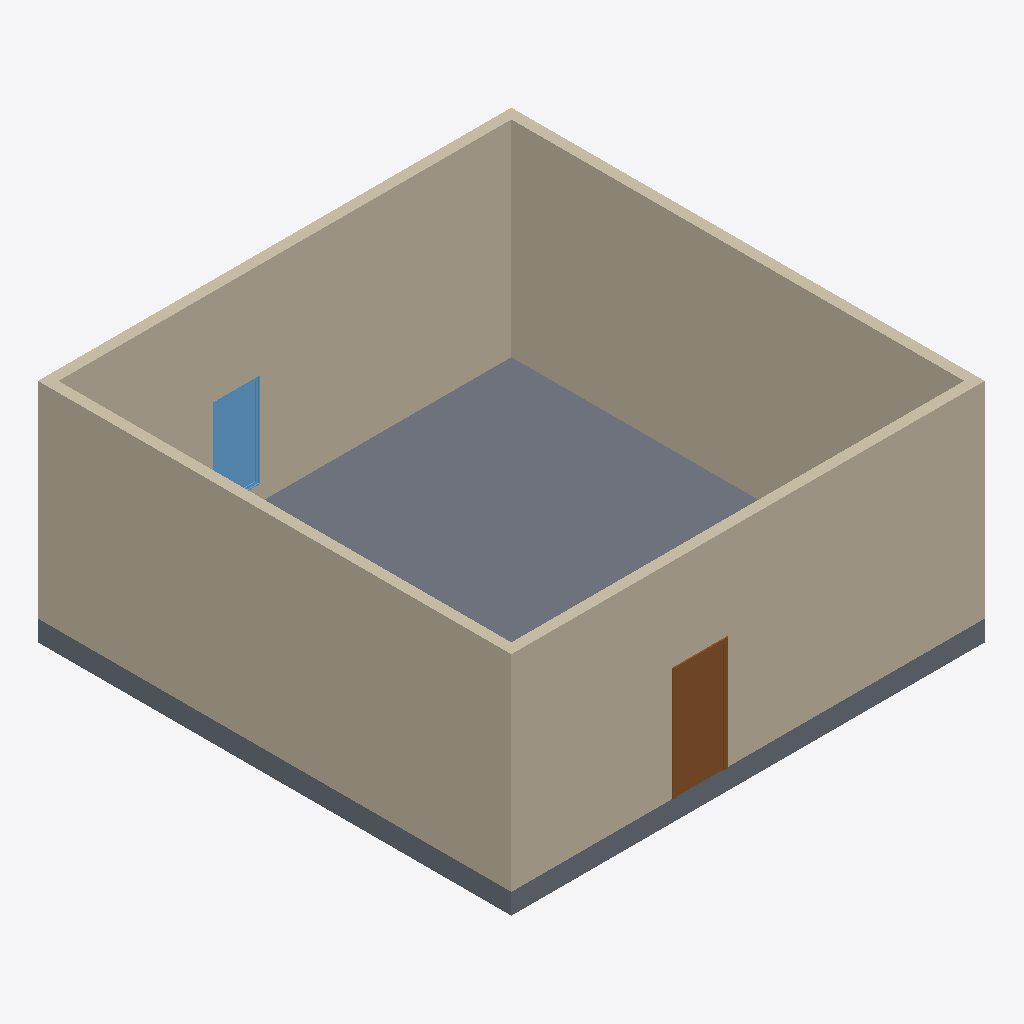
Isometric view of an IFC building model (IFC-SPF (STEP), schema IFC4, length unit millimetre), seen from the south-west, elements coloured by IFC class: 4 walls (beige), 1 slab (grey), 1 door (brown), 1 window (light blue).
Extent 9.2 m × 9.2 m × 4.4 m (x, y, z). Storeys (2): Level 1 at 0.00 m; Level 2 at 4.00 m. Elements (7): 4 IfcWall, 1 IfcDoor, 1 IfcSlab, 1 IfcWindow.

HEADER;
FILE_DESCRIPTION(('ViewDefinition [ReferenceView_V1.2]','RevitIdentifiers [ContentGUID: 8f8b1ed3-8866-45fe-8510-d6e06b9c1346, VersionGUID: 23bcfd10-c9ac-41fa-9e7b-171b0a522744, NumberOfSaves: 7]','CoordinateReference [CoordinateBase: Shared Coordinates]','ExchangeRequirement [Architecture]'),'2;1');
FILE_NAME('5.ifc','2025-03-30T01:55:41+10:00',(''),(''),'ODA SDAI 24.12','Autodesk Revit 25.4.0.32 (ENG) - IFC 25.4.0.32','');
FILE_SCHEMA(('IFC4'));
ENDSEC;
DATA;
#27=IFCPROJECT('2FYnxJY6P5$eKGrk2KO_os',#18,'Project  Number',$,$,'Project Name','Project  Status',(#22),#472);
#42=IFCSITE('2FYnxJY6P5$eKGrk2KO_oq',#18,'Default',$,$,#41,$,$,.ELEMENT.,(42,21,31,181945),(-71,-3,-24,-263305),0.0,$,$);
#32=IFCBUILDING('2FYnxJY6P5$eKGrk2KO_ot',#18,'',$,$,#30,$,'',.ELEMENT.,$,$,#31);
#35=IFCBUILDINGSTOREY('1vK3KfqgSHqv5Y0026FnIY',#18,'Level 1',$,'Level:8mm Head',#34,$,'Level 1',.ELEMENT.,0.0);
#39=IFCBUILDINGSTOREY('14lOI8vZuHqv6B0026Fnc4',#18,'Level 2',$,'Level:8mm Head',#38,$,'Level 2',.ELEMENT.,4000.0000000000005);
#197=IFCWALL('18bC_hxUP1IBOesJRu9mYI',#18,'Basic Wall:Generic - 200mm:209078',$,'Basic Wall:Generic - 200mm',#185,#196,'209078',.NOTDEFINED.);
#165=IFCWALL('18bC_hxUP1IBOesJRu9mXR',#18,'Basic Wall:Generic - 200mm:209023',$,'Basic Wall:Generic - 200mm',#138,#164,'209023',.NOTDEFINED.);
#236=IFCSLAB('18bC_hxUP1IBOesJRu9mZs',#18,'Floor:Generic Floor - 400mm:209106',$,'Floor:Generic Floor - 400mm',#216,#235,'209106',.FLOOR.);
#118=IFCWALL('18bC_hxUP1IBOesJRu9mXp',#18,'Basic Wall:Generic - 200mm:208983',$,'Basic Wall:Generic - 200mm',#106,#117,'208983',.NOTDEFINED.);
#79=IFCWALL('18bC_hxUP1IBOesJRu9mWv',#18,'Basic Wall:Generic - 200mm:208925',$,'Basic Wall:Generic - 200mm',#49,#78,'208925',.NOTDEFINED.);
#308=IFCDOOR('18bC_hxUP1IBOesJRu9mZU',#18,'M_Single-Flush:0915 x 2134mm:209146',$,'M_Single-Flush:0915 x 2134mm',#471,#304,'209146',2133.9999999999995,914.9999999999999,.DOOR.,.SINGLE_SWING_RIGHT.,$);
#383=IFCWINDOW('18bC_hxUP1IBOesJRu9mbr',#18,'M_Fixed:0915 x 1830mm:209233',$,'M_Fixed:0915 x 1830mm',#451,#379,'209233',1829.9999999999982,914.9999999999999,.WINDOW.,.NOTDEFINED.,$);
ENDSEC;
